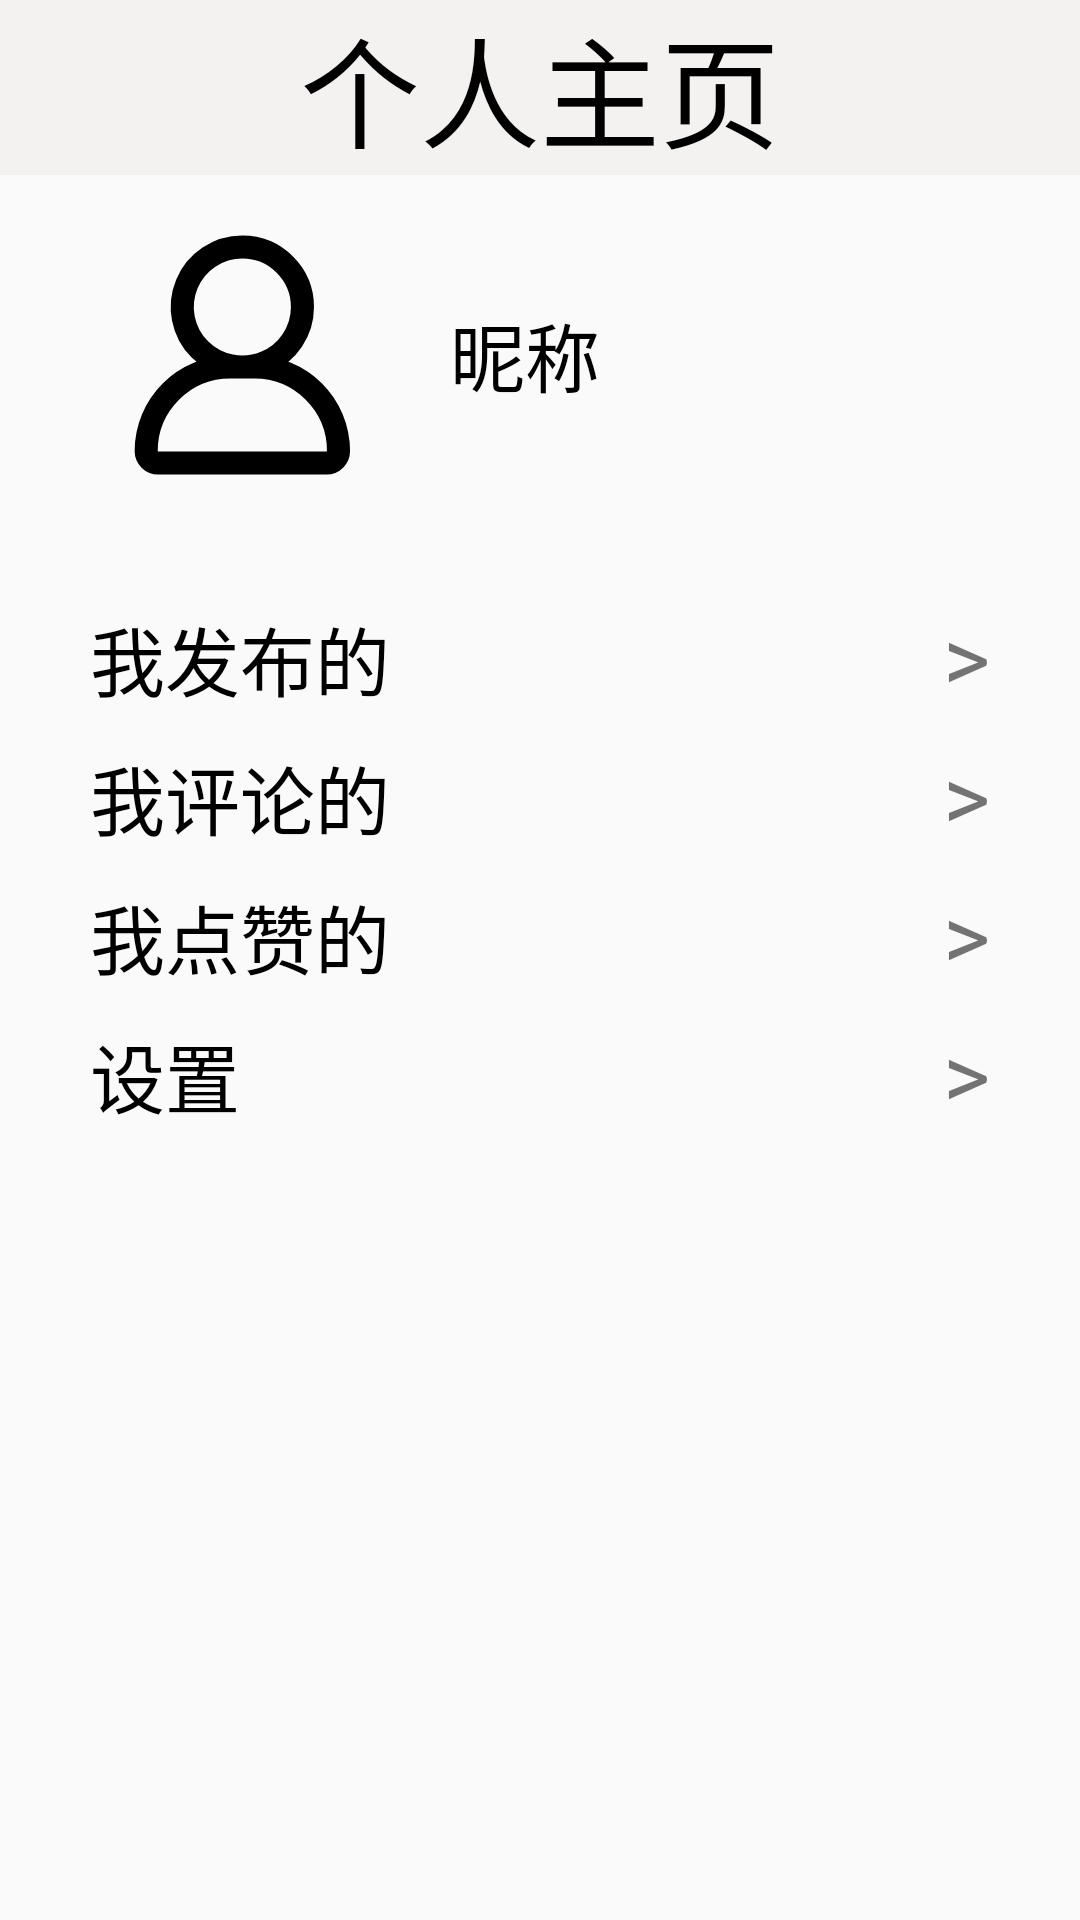

Write the Android layout XML for this screen, with the resource values it uses.
<!-- AndroidManifest.xml: application theme Theme.Anonymouscommunityapp -->
<!-- res/layout/fragment_me_login.xml -->
<?xml version="1.0" encoding="utf-8"?>
<LinearLayout xmlns:android="http://schemas.android.com/apk/res/android"
    xmlns:tools="http://schemas.android.com/tools"
    android:layout_width="match_parent"
    android:layout_height="match_parent"
    xmlns:app="http://schemas.android.com/apk/res-auto"
    android:orientation="vertical"
    tools:context=".ui.me.MeLoginFragment">

    <TextView
        android:layout_width="match_parent"
        android:layout_height="wrap_content"
        android:background="@color/white_smoke"
        android:text="个人主页"
        android:textAlignment="center"
        android:textColor="@color/black"
        android:textSize="40sp" />

    <LinearLayout
        android:layout_width="match_parent"
        android:layout_height="wrap_content"
        android:layout_marginTop="10dp"
        android:orientation="horizontal">
        <ImageView
            android:id="@+id/me_login_avatar"
            android:layout_width="100dp"
            android:layout_height="100dp"
            android:layout_marginStart="30dp"
            android:src="@drawable/me" />

        <TextView
            android:id="@+id/me_login_username"
            android:layout_width="100dp"
            android:layout_height="wrap_content"
            android:layout_gravity="center"
            android:layout_marginStart="20dp"
            android:text="昵称"
            android:textColor="@color/black"
            android:textSize="25sp" />

        <ImageView
            android:id="@+id/me_login_gender"
            android:layout_width="30dp"
            android:layout_height="30dp"
            android:layout_gravity="center"
            android:layout_marginStart="30dp"
            android:src="@drawable/male" />

        <ImageView
            android:id="@+id/me_login_modify"
            android:layout_width="30dp"
            android:layout_height="30dp"
            android:layout_gravity="center"
            android:layout_marginStart="50dp"
            android:src="@drawable/me_edit" />
    </LinearLayout>

    <LinearLayout
        android:id="@+id/me_login_publication"
        android:layout_width="match_parent"
        android:layout_height="wrap_content"
        android:layout_marginTop="30dp"
        android:layout_marginStart="30dp"
        android:layout_marginEnd="30dp"
        android:orientation="horizontal">

        <TextView
            android:layout_width="0dp"
            android:layout_height="wrap_content"
            android:layout_weight="1"
            android:text="我发布的"
            android:textColor="@color/black"
            android:textSize="25sp"/>

        <TextView
            android:layout_width="wrap_content"
            android:layout_height="match_parent"
            android:gravity="center"
            android:text="&#062;"
            android:textSize="30sp"/>
    </LinearLayout>

    <LinearLayout
        android:id="@+id/me_login_comment"
        android:layout_width="match_parent"
        android:layout_height="wrap_content"
        android:layout_marginTop="10dp"
        android:layout_marginStart="30dp"
        android:layout_marginEnd="30dp"
        android:orientation="horizontal">

        <TextView
            android:layout_width="0dp"
            android:layout_height="wrap_content"
            android:layout_weight="1"
            android:text="我评论的"
            android:textColor="@color/black"
            android:textSize="25sp"/>

        <TextView
            android:layout_width="wrap_content"
            android:layout_height="match_parent"
            android:gravity="center"
            android:text="&#062;"
            android:textSize="30sp" />
    </LinearLayout>

    <LinearLayout
        android:id="@+id/me_login_like"
        android:layout_width="match_parent"
        android:layout_height="wrap_content"
        android:layout_marginTop="10dp"
        android:layout_marginStart="30dp"
        android:layout_marginEnd="30dp"
        android:orientation="horizontal">

        <TextView
            android:layout_width="0dp"
            android:layout_height="wrap_content"
            android:layout_weight="1"
            android:text="我点赞的"
            android:textColor="@color/black"
            android:textSize="25sp"/>

        <TextView
            android:layout_width="wrap_content"
            android:layout_height="match_parent"
            android:gravity="center"
            android:text="&#062;"
            android:textSize="30sp" />
    </LinearLayout>

    <LinearLayout
        android:id="@+id/me_login_setting"
        android:layout_width="match_parent"
        android:layout_height="wrap_content"
        android:layout_marginTop="10dp"
        android:layout_marginStart="30dp"
        android:layout_marginEnd="30dp"
        android:orientation="horizontal">

        <TextView
            android:layout_width="0dp"
            android:layout_height="wrap_content"
            android:layout_weight="1"
            android:text="设置"
            android:textColor="@color/black"
            android:textSize="25sp"/>

        <TextView
            android:layout_width="wrap_content"
            android:layout_height="match_parent"
            android:gravity="center"
            android:text="&#062;"
            android:textSize="30sp" />
    </LinearLayout>

</LinearLayout>
<!-- resources referenced by this layout -->
<resources>
  <color name="black">#FF000000</color>
  <color name="white_smoke">#F4F1F1</color>
  <!-- drawable me (drawable) -->
  <vector xmlns:android="http://schemas.android.com/apk/res/android"
      android:width="26dp"
      android:height="25dp"
      android:viewportWidth="26"
      android:viewportHeight="25">
    <path
        android:pathData="M18.412,8.333C18.412,9.363 18.107,10.37 17.534,11.227C16.962,12.083 16.148,12.751 15.197,13.145C14.245,13.539 13.198,13.643 12.188,13.442C11.177,13.241 10.249,12.745 9.521,12.016C8.792,11.288 8.296,10.36 8.095,9.349C7.894,8.339 7.998,7.292 8.392,6.34C8.786,5.388 9.453,4.575 10.31,4.003C11.167,3.43 12.174,3.125 13.204,3.125C14.585,3.125 15.91,3.674 16.886,4.65C17.863,5.627 18.412,6.952 18.412,8.333ZM14.245,13.542H12.162C10.228,13.542 8.373,14.31 7.006,15.677C5.639,17.045 4.87,18.899 4.87,20.833C4.87,21.11 4.98,21.375 5.175,21.57C5.371,21.765 5.636,21.875 5.912,21.875H20.495C20.771,21.875 21.037,21.765 21.232,21.57C21.427,21.375 21.537,21.11 21.537,20.833C21.537,18.899 20.769,17.045 19.401,15.677C18.034,14.31 16.179,13.542 14.245,13.542Z"
        android:strokeLineJoin="round"
        android:strokeWidth="2"
        android:fillColor="#00000000"
        android:strokeColor="#000000"
        android:strokeLineCap="round"/>
  </vector>
  <!-- drawable me_edit (drawable) -->
  <vector xmlns:android="http://schemas.android.com/apk/res/android"
      android:width="24dp"
      android:height="24dp"
      android:viewportWidth="24"
      android:viewportHeight="24">
    <path
        android:pathData="M9,21C4.55,20.63 3,19 3,19V18C3,16.674 3.527,15.402 4.464,14.465C5.402,13.527 6.674,13 8,13H11"
        android:strokeLineJoin="round"
        android:strokeWidth="2"
        android:fillColor="#00000000"
        android:strokeColor="#81807E"
        android:strokeLineCap="round"/>
    <path
        android:pathData="M16,8C16,8.989 15.707,9.956 15.157,10.778C14.608,11.6 13.827,12.241 12.913,12.619C12,12.998 10.995,13.097 10.025,12.904C9.055,12.711 8.164,12.235 7.464,11.535C6.765,10.836 6.289,9.945 6.096,8.975C5.903,8.006 6.002,7 6.381,6.087C6.759,5.173 7.4,4.392 8.222,3.843C9.044,3.293 10.011,3 11,3C12.326,3 13.598,3.527 14.535,4.464C15.473,5.402 16,6.674 16,8ZM20.71,14.69L19.31,13.29C19.123,13.107 18.872,13.004 18.61,13.004C18.348,13.004 18.097,13.107 17.91,13.29L13,18.2V21H15.8L20.71,16.09C20.893,15.903 20.996,15.652 20.996,15.39C20.996,15.128 20.893,14.877 20.71,14.69Z"
        android:strokeLineJoin="round"
        android:strokeWidth="2"
        android:fillColor="#00000000"
        android:strokeColor="#81807E"
        android:strokeLineCap="round"/>
  </vector>
  <style name="Theme.Anonymouscommunityapp" parent="Theme.AppCompat.Light.NoActionBar">
          
          <item name="colorPrimary">@color/purple_500</item>
          <item name="colorPrimaryVariant">@color/purple_700</item>
          <item name="colorOnPrimary">@color/white</item>
          
          <item name="colorSecondary">@color/teal_200</item>
          <item name="colorSecondaryVariant">@color/teal_700</item>
          <item name="colorOnSecondary">@color/black</item>
          
          <item name="android:statusBarColor">?attr/colorPrimaryVariant</item>
          
      </style>
  <color name="purple_500">#FF6200EE</color>
  <color name="purple_700">#FF3700B3</color>
  <color name="white">#FFFFFFFF</color>
  <color name="teal_200">#FF03DAC5</color>
  <color name="teal_700">#FF018786</color>
</resources>
